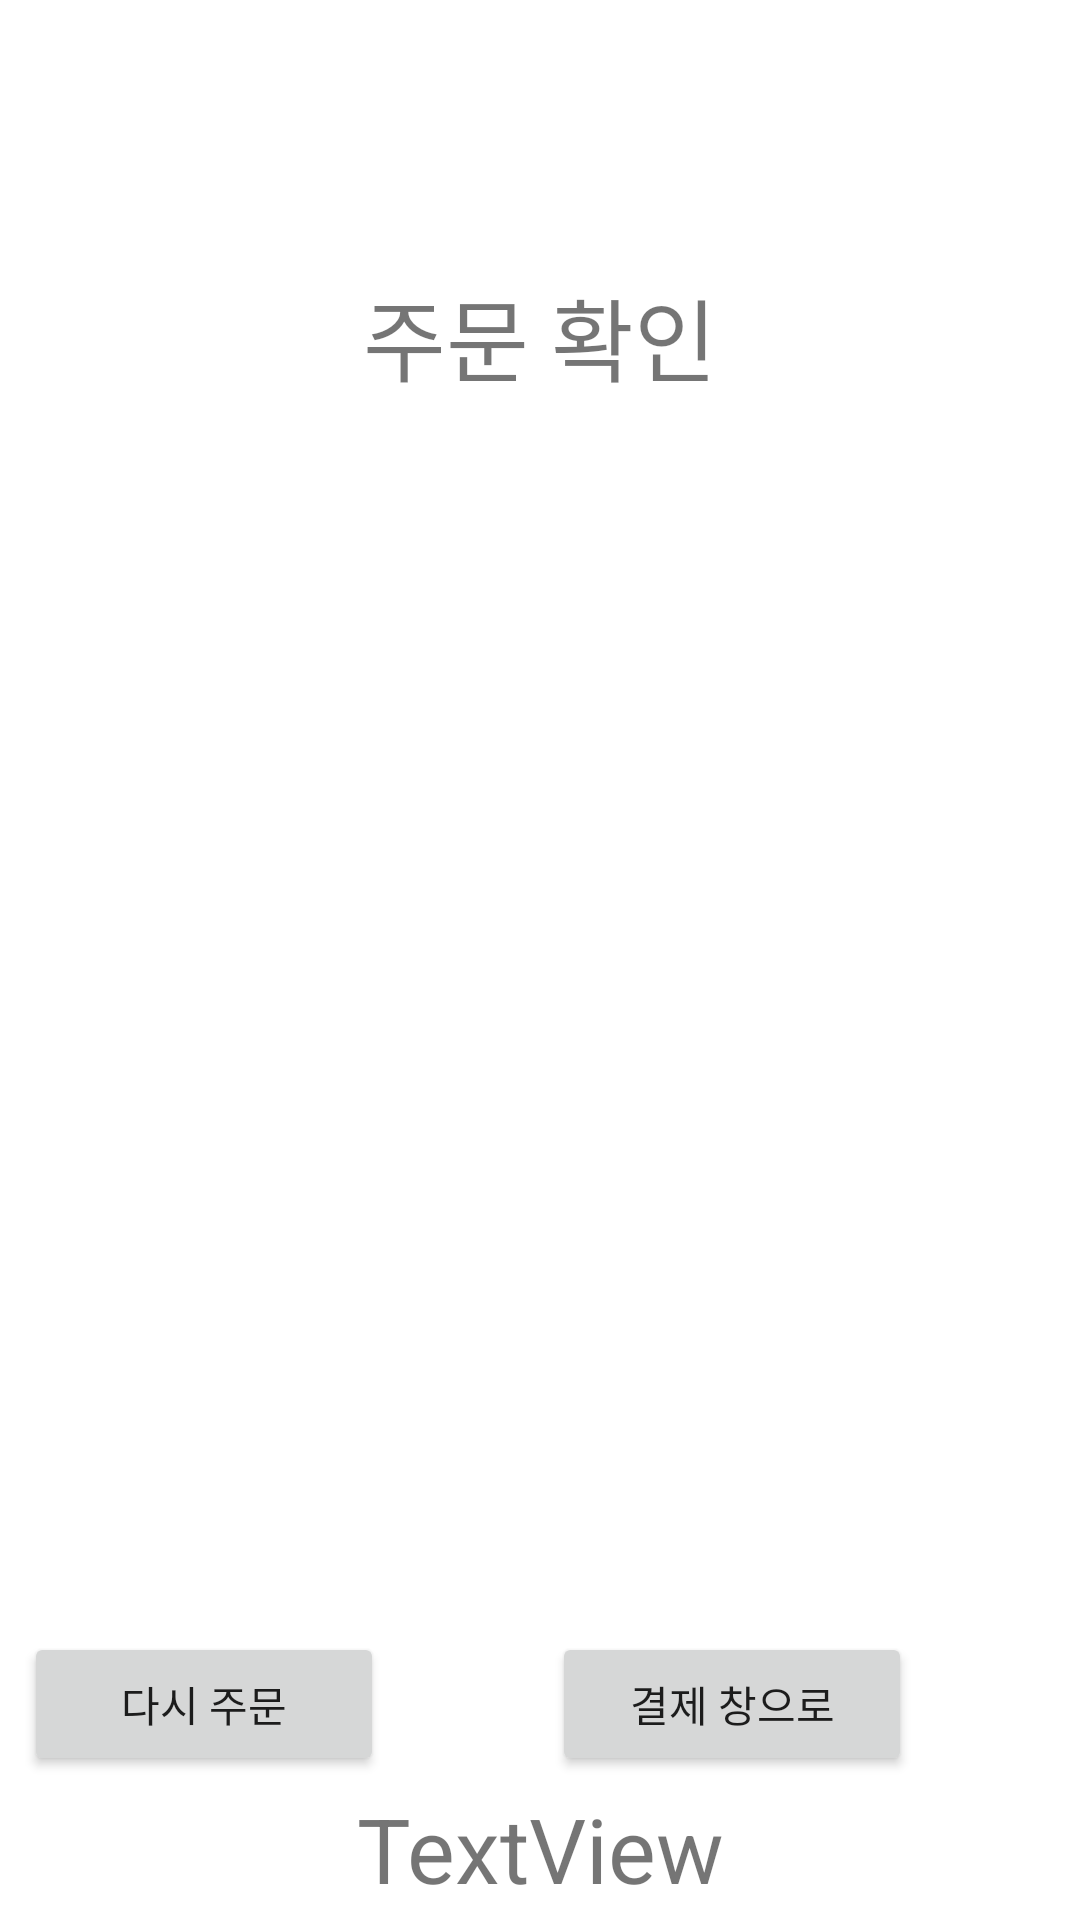

Here is an Android app screen rendered from its layout file. Give the layout XML and the strings, colors and styles it references.
<!-- AndroidManifest.xml: application theme Theme.FinalSubmission -->
<!-- res/layout/payment_check.xml -->
<?xml version="1.0" encoding="utf-8"?>
<androidx.constraintlayout.widget.ConstraintLayout xmlns:android="http://schemas.android.com/apk/res/android"
    xmlns:app="http://schemas.android.com/apk/res-auto"
    xmlns:tools="http://schemas.android.com/tools"
    android:layout_width="match_parent"
    android:layout_height="match_parent">


    <ImageView
        android:id="@+id/imageView"
        android:layout_width="match_parent"
        android:layout_height="80dp"
        app:layout_constraintBottom_toBottomOf="parent"
        app:layout_constraintEnd_toEndOf="parent"
        app:layout_constraintHorizontal_bias="0.0"
        app:layout_constraintStart_toStartOf="parent"
        app:layout_constraintTop_toTopOf="parent"
        app:layout_constraintVertical_bias="0.0"
        app:srcCompat="@drawable/ic_launcher_background" />

    <androidx.recyclerview.widget.RecyclerView
        android:id="@+id/paymentCheckListView"
        android:layout_width="300dp"
        android:layout_height="450dp"
        app:layout_constraintBottom_toBottomOf="parent"
        app:layout_constraintEnd_toEndOf="parent"
        app:layout_constraintHorizontal_bias="0.497"
        app:layout_constraintStart_toStartOf="parent"
        app:layout_constraintTop_toBottomOf="@+id/linearLayout"
        app:layout_constraintVertical_bias="0.0" />

    <LinearLayout
        android:id="@+id/linearLayout"
        android:layout_width="300dp"
        android:layout_height="60dp"
        android:layout_marginTop="2dp"
        android:orientation="horizontal"
        app:layout_constraintEnd_toEndOf="parent"
        app:layout_constraintStart_toStartOf="parent"
        app:layout_constraintTop_toBottomOf="@+id/imageView">


        <TextView
            android:layout_width="match_parent"
            android:layout_height="match_parent"
            android:gravity="center"
            android:text="주문 확인"
            android:textSize="30dp"></TextView>


    </LinearLayout>

    <Button
        android:id="@+id/returnToMenu"
        android:layout_width="120dp"
        android:layout_height="wrap_content"
        android:layout_marginEnd="232dp"
        android:text="다시 주문"
        app:layout_constraintBottom_toBottomOf="@+id/paymentCheckListView"
        app:layout_constraintEnd_toEndOf="parent" />

    <Button
        android:layout_width="120dp"
        android:layout_height="wrap_content"
        android:layout_marginEnd="56dp"
        android:text="결제 창으로"
        app:layout_constraintBottom_toBottomOf="@+id/paymentCheckListView"
        app:layout_constraintEnd_toEndOf="parent" />

    <TextView
        android:layout_width="wrap_content"
        android:layout_height="wrap_content"
        android:text="TextView"
        android:textSize="30dp"
        app:layout_constraintBottom_toBottomOf="parent"
        app:layout_constraintEnd_toEndOf="parent"
        app:layout_constraintStart_toStartOf="parent"
        app:layout_constraintTop_toBottomOf="@+id/paymentCheckListView" />


</androidx.constraintlayout.widget.ConstraintLayout>
<!-- resources referenced by this layout -->
<resources>
  <style name="Theme.FinalSubmission" parent="Theme.MaterialComponents.DayNight.DarkActionBar">
          
          <item name="colorPrimary">@color/dark_olive</item>
          <item name="colorPrimaryVariant">@color/light_olive</item>
          <item name="colorOnPrimary">@color/white</item>
          
          <item name="colorSecondary">@color/teal_200</item>
          <item name="colorSecondaryVariant">@color/teal_700</item>
          <item name="colorOnSecondary">@color/black</item>
          
          <item name="android:statusBarColor" tools:targetApi="l">?attr/colorPrimaryVariant</item>
          
      </style>
  <color name="dark_olive">#FF688A08</color>
  <color name="light_olive">#FF86B404</color>
  <color name="white">#FFFFFFFF</color>
  <color name="teal_200">#FF03DAC5</color>
  <color name="teal_700">#FF018786</color>
  <color name="black">#FF000000</color>
</resources>
